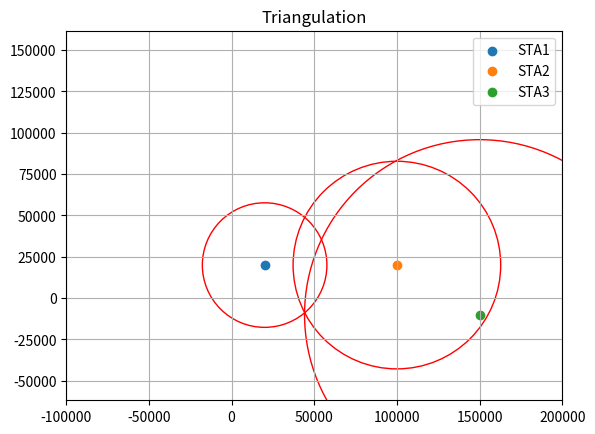

Source code (Python):
import matplotlib.pyplot as plt

VITESSTE_ONDES_P = 6e3  # 6 km par secondes
VITESSTE_ONDES_S = 4.06e3  # 4.06 km par secondes

fig, ax = plt.subplots()  # note we must use plt.subplots, not plt.subplot
ax.axis("equal")  # Axes de même longueur
ax.set_xlim(-100e3, 200e3)  # Axes des abscisses
ax.set_ylim(-100e3, 200e3)  # Axes des ordonnées


class Station():
    """
    Station découte sismique ou autre récepteur d'onde
    """
    stations = []

    def __init__(self, coordonnées, name):
        self.coordonnées = coordonnées  # Coordonnées de la station (x, y)
        self.name = name  # Nom de la station
        self.rayon = 0  # Rayon du cercle
        # Draw the point of the station
        plt.scatter(self.coordonnées[0], self.coordonnées[1], label=self.name)
        Station.stations.append(self)

    def drawCircleEpicentreByDifferencePandSWaves(self, retard):
        self.rayon = retard * ((VITESSTE_ONDES_P*VITESSTE_ONDES_S) /
                               (VITESSTE_ONDES_P-VITESSTE_ONDES_S))  # On calcule le rayon
        self.circle = plt.Circle(
            self.coordonnées, self.rayon, fill=False, ec="red", lw=1)  # Circle
        ax.add_artist(self.circle)  # Ajoute cercle

    def __repr__(self):
        return "SATION NAME : " + self.name + "\n" + "RAYON : " + str(round(self.rayon/1000, 3))+" km"


sta1 = Station((20e3, 20e3), "STA1")
sta1.drawCircleEpicentreByDifferencePandSWaves(3)
print(sta1)
sta2 = Station((100e3, 20e3), "STA2")
sta2.drawCircleEpicentreByDifferencePandSWaves(5)
print(sta2)
sta3 = Station((150e3, -10e3), "STA3")
sta3.drawCircleEpicentreByDifferencePandSWaves(8.43)
print(sta3)


plt.legend(loc="best")  # Légende
plt.title("Triangulation")  # Title
plt.grid(linestyle="-")
plt.show()  # Affiche
